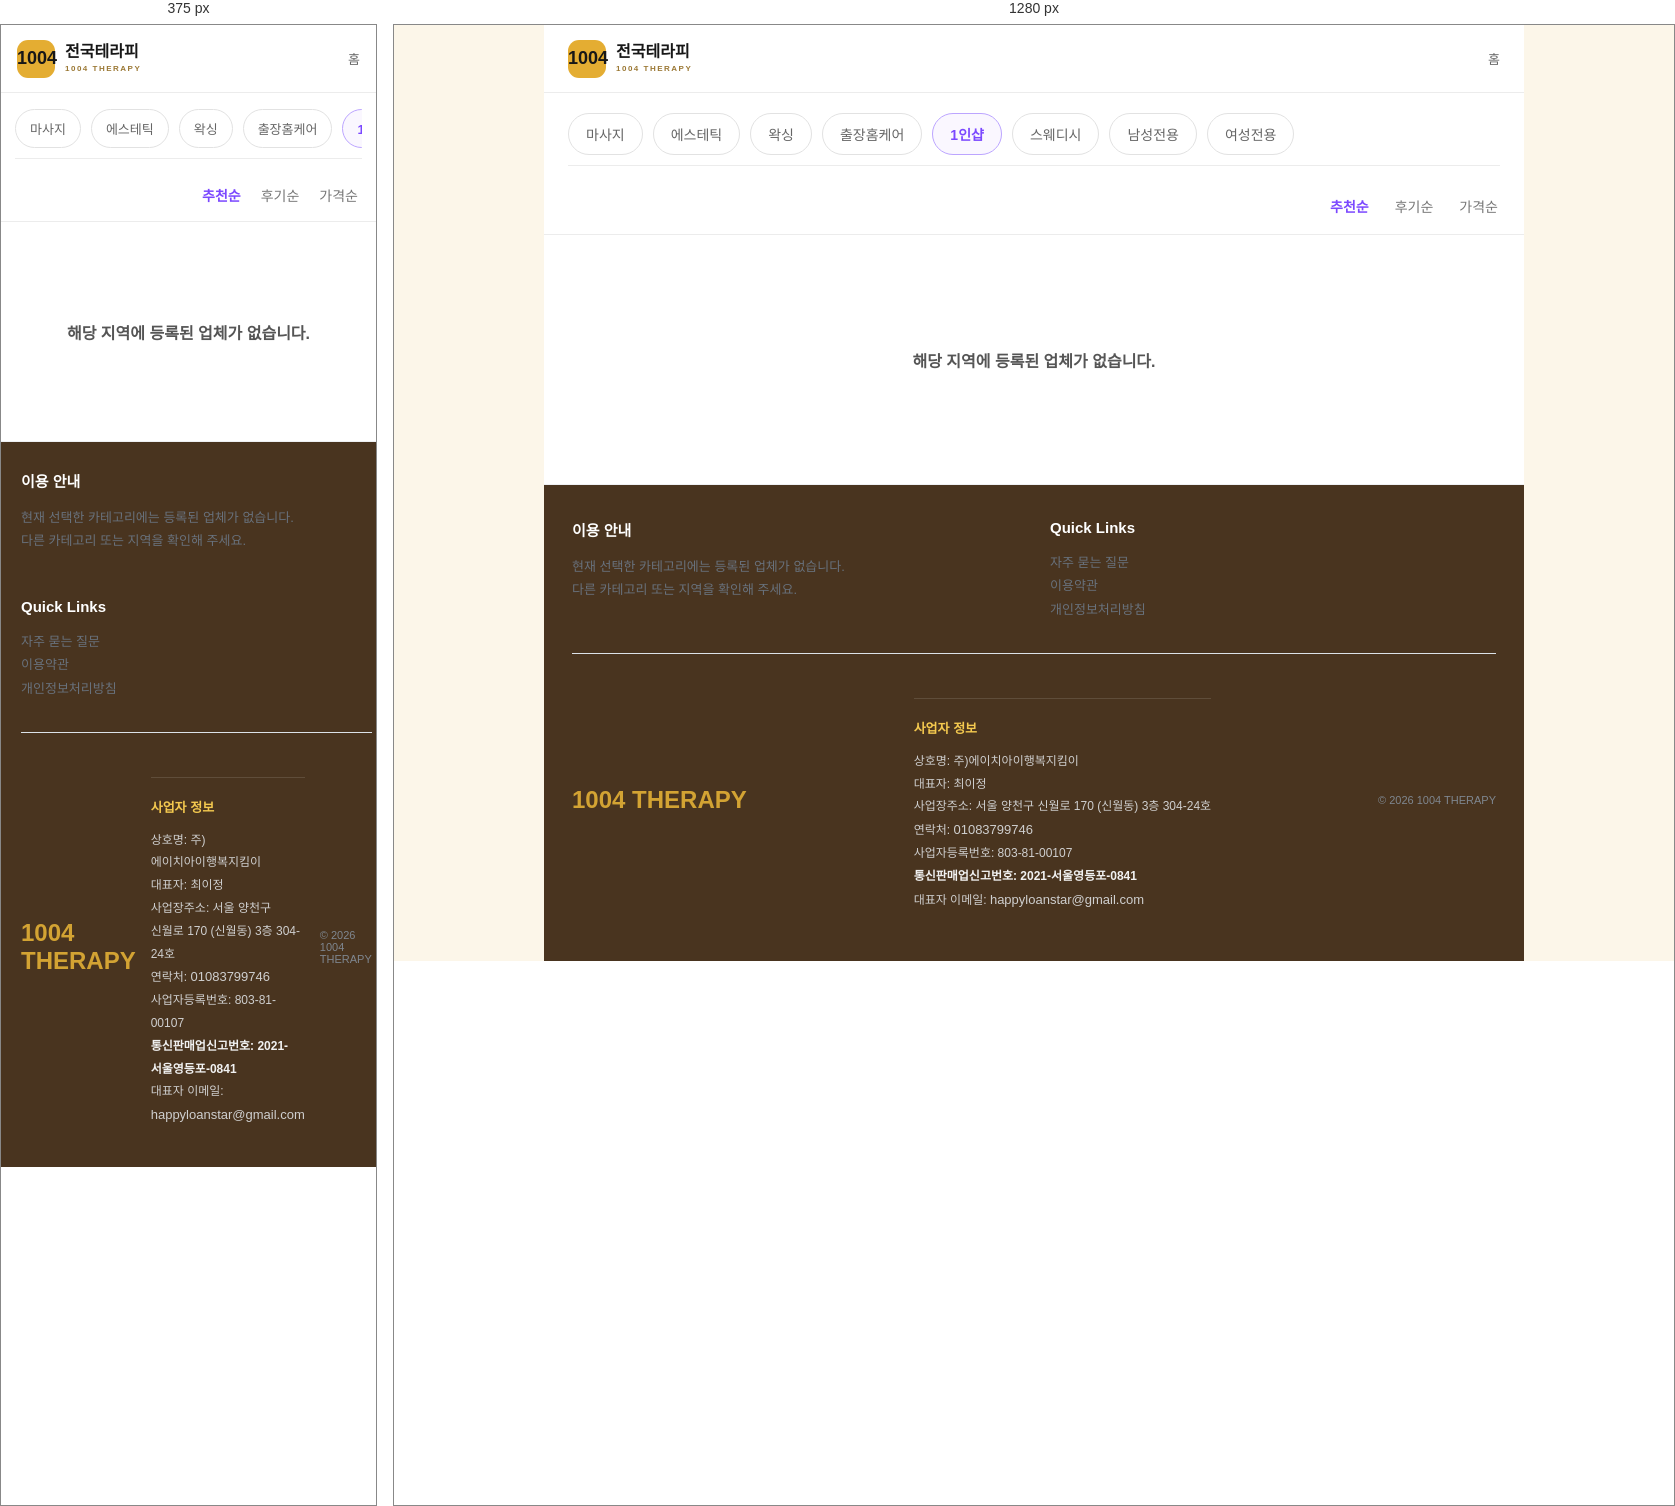
Rendered at 375 px and 1280 px, left to right.

<!-- file: blank-one-shop.html -->
<!doctype html>
<html lang="ko">
<head>
<meta charset="utf-8">
<meta name="viewport" content="width=device-width,initial-scale=1">
<meta name="robots" content="noindex,follow">
<title>1인샵 | 세부 위치와 업체 안내 | 윤슬마사지</title>
<meta name="description" content="1인샵 페이지에서 큰 지역에서 세부 동네로 이동하면서 지역 안내를 살펴볼 수 있습니다. 지역 목록과 연결된 상세페이지를 따라가며 업체 안내, 코스 관련 정보와 문의 전에 확인할 항목을 살펴볼 수 있습니다.">
<style>
*{box-sizing:border-box}
html,body{margin:0;padding:0;background:#f3f5f8;color:#171717;font-family:Arial,"Apple SD Gothic Neo","Noto Sans KR",sans-serif}
a{color:inherit;text-decoration:none}
.page{width:min(980px,100%);min-height:100vh;margin:0 auto;background:#fff}
.top{
  height:68px;display:flex;align-items:center;justify-content:space-between;
  padding:0 24px;border-bottom:1px solid #ececec;background:#fff
}
.brand{display:flex;align-items:center;gap:10px;font-weight:900}
.mark{
  width:38px;height:38px;border-radius:11px;background:#e4ad32;
  display:grid;place-items:center;font-size:18px;font-weight:900
}
.brand-copy{display:flex;flex-direction:column;line-height:1.05}
.brand-copy small{margin-top:4px;font-size:8px;letter-spacing:1.5px;color:#9b7834}
.home-link{font-size:13px;color:#666}
.category-wrap{padding:20px 24px 12px;background:#fff}
.category-scroll{
  display:flex;gap:10px;overflow-x:auto;padding-bottom:10px;border-bottom:1px solid #ececec
}
.category-scroll::-webkit-scrollbar{height:5px}
.category-scroll::-webkit-scrollbar-thumb{background:#d3d3d3;border-radius:99px}
.category-scroll a{
  flex:0 0 auto;padding:10px 17px;border:1px solid #e2e2e2;border-radius:999px;
  font-size:14px;color:#666;background:#fff
}
.category-scroll a:hover{border-color:#d8b54d;color:#171717}
.category-scroll a.active{
  color:#7b48ff;border-color:#bca5ff;background:#faf7ff;font-weight:800
}
.sort{
  display:flex;justify-content:flex-end;gap:26px;
  padding:18px 26px;border-bottom:1px solid #ececec;background:#fff
}
.sort span{font-size:14px;color:#777}
.sort span.active{color:#7b48ff;font-weight:800}
.empty{
  min-height:250px;display:flex;align-items:center;justify-content:center;
  padding:50px 20px;background:#fff;border-bottom:1px solid #eef0f3
}
.empty p{margin:0;font-size:16px;font-weight:600;color:#555;text-align:center}
.footer{
  background:#eef2f6;padding:34px 28px 38px;
  display:grid;grid-template-columns:1fr 1fr;gap:32px
}
.footer h3{font-size:15px;margin:0 0 15px}
.footer p,.footer a{font-size:13px;color:#68717c;line-height:1.8}
.footer-links{display:flex;flex-direction:column;align-items:flex-start}
.footer-bottom{
  grid-column:1/-1;border-top:1px solid #dce2e8;padding-top:22px;
  display:flex;align-items:center;justify-content:space-between;gap:15px
}
.footer-logo{font-size:24px;font-weight:900;color:#d3a333}
.footer-copy{font-size:11px;color:#7f8790}
@media(max-width:700px){
  .top{padding:0 16px}
  .category-wrap{padding:16px 14px 10px}
  .category-scroll a{padding:9px 14px;font-size:13px}
  .sort{padding:16px 18px;gap:20px}
  .empty{min-height:220px}
  .footer{grid-template-columns:1fr;padding:28px 20px}
  .footer-bottom{grid-column:1}
}
</style>
<link rel="stylesheet" href="assets/css/site8-theme.css?v=1">
  <meta property="og:image" content="https://yoonseulmassage.xyz/assets/images/site8/og.png">
</head>
<body>
<div class="page">
  <header class="top">
    <a class="brand" href="index.html">
      <span class="mark">1004</span>
      <span class="brand-copy">전국테라피<small>1004 THERAPY</small></span>
    </a>
    <a class="home-link" href="index.html">홈</a>
  </header>

  <main>
    <section class="category-wrap">
      <div class="category-scroll">
        <a href="region/?category=massage">마사지</a>
        <a href="region/?category=esthetic">에스테틱</a>
        <a href="blank-waxing.html">왁싱</a>
        <a href="region/?category=homecare">출장홈케어</a>
        <a class="active" href="blank-one-shop.html">1인샵</a>
        <a href="blank-swedish.html">스웨디시</a>
        <a href="region/?category=men">남성전용</a>
        <a href="blank-women.html">여성전용</a>
      </div>
    </section>

    <div class="sort" aria-label="정렬">
      <span class="active">추천순</span>
      <span>후기순</span>
      <span>가격순</span>
    </div>

    <section class="empty">
      <p>해당 지역에 등록된 업체가 없습니다.</p>
    </section>
  </main>

  <footer class="footer">
    <div>
      <h3>이용 안내</h3>
      <p>현재 선택한 카테고리에는 등록된 업체가 없습니다.<br>다른 카테고리 또는 지역을 확인해 주세요.</p>
    </div>
    <div class="footer-links">
      <h3>Quick Links</h3>
      <a href="faq/">자주 묻는 질문</a>
      <a href="terms/">이용약관</a>
      <a href="privacy/">개인정보처리방침</a>
    </div>
    <div class="footer-bottom">
      <div class="footer-logo">1004 THERAPY</div>
      <!-- mong-company-info:start -->
<div class="mong-company-info-inline"
     style="display:block!important;margin:22px 0 12px!important;padding:18px 0 0!important;border-top:1px solid rgba(255,255,255,.12)!important;background:transparent!important;color:#cfcfcf!important;font-family:inherit!important;">
  <div style="font-size:12px!important;line-height:1.9!important;word-break:keep-all!important;">
    <div style="margin:0 0 8px!important;font-size:13px!important;font-weight:800!important;color:#f4c94f!important;">사업자 정보</div>
    <div>상호명: 주)에이치아이행복지킴이</div>
    <div>대표자: 최이정</div>
    <div>사업장주소: 서울 양천구 신월로 170 (신월동) 3층 304-24호</div>
    <div>연락처: <a href="tel:01083799746" style="color:#cfcfcf!important;text-decoration:none!important;">01083799746</a></div>
    <div>사업자등록번호: 803-81-00107</div>
    <div style="font-weight:700!important;color:#f1f1f1!important;">통신판매업신고번호: 2021-서울영등포-0841</div>
    <div>대표자 이메일: <a href="mailto:happyloanstar@gmail.com" style="color:#cfcfcf!important;text-decoration:none!important;">happyloanstar@gmail.com</a></div>
  </div>
</div>
<!-- mong-company-info:end -->
<div class="footer-copy">© 2026 1004 THERAPY</div>
    </div>
  </footer>
</div>
</body>
</html>




/* @media block from site8-theme.css */
@media(max-width:700px) {.haru-home .haru-hero-art {width:44%!important;height:35%!important;right:1%!important;bottom:2%!important;}}